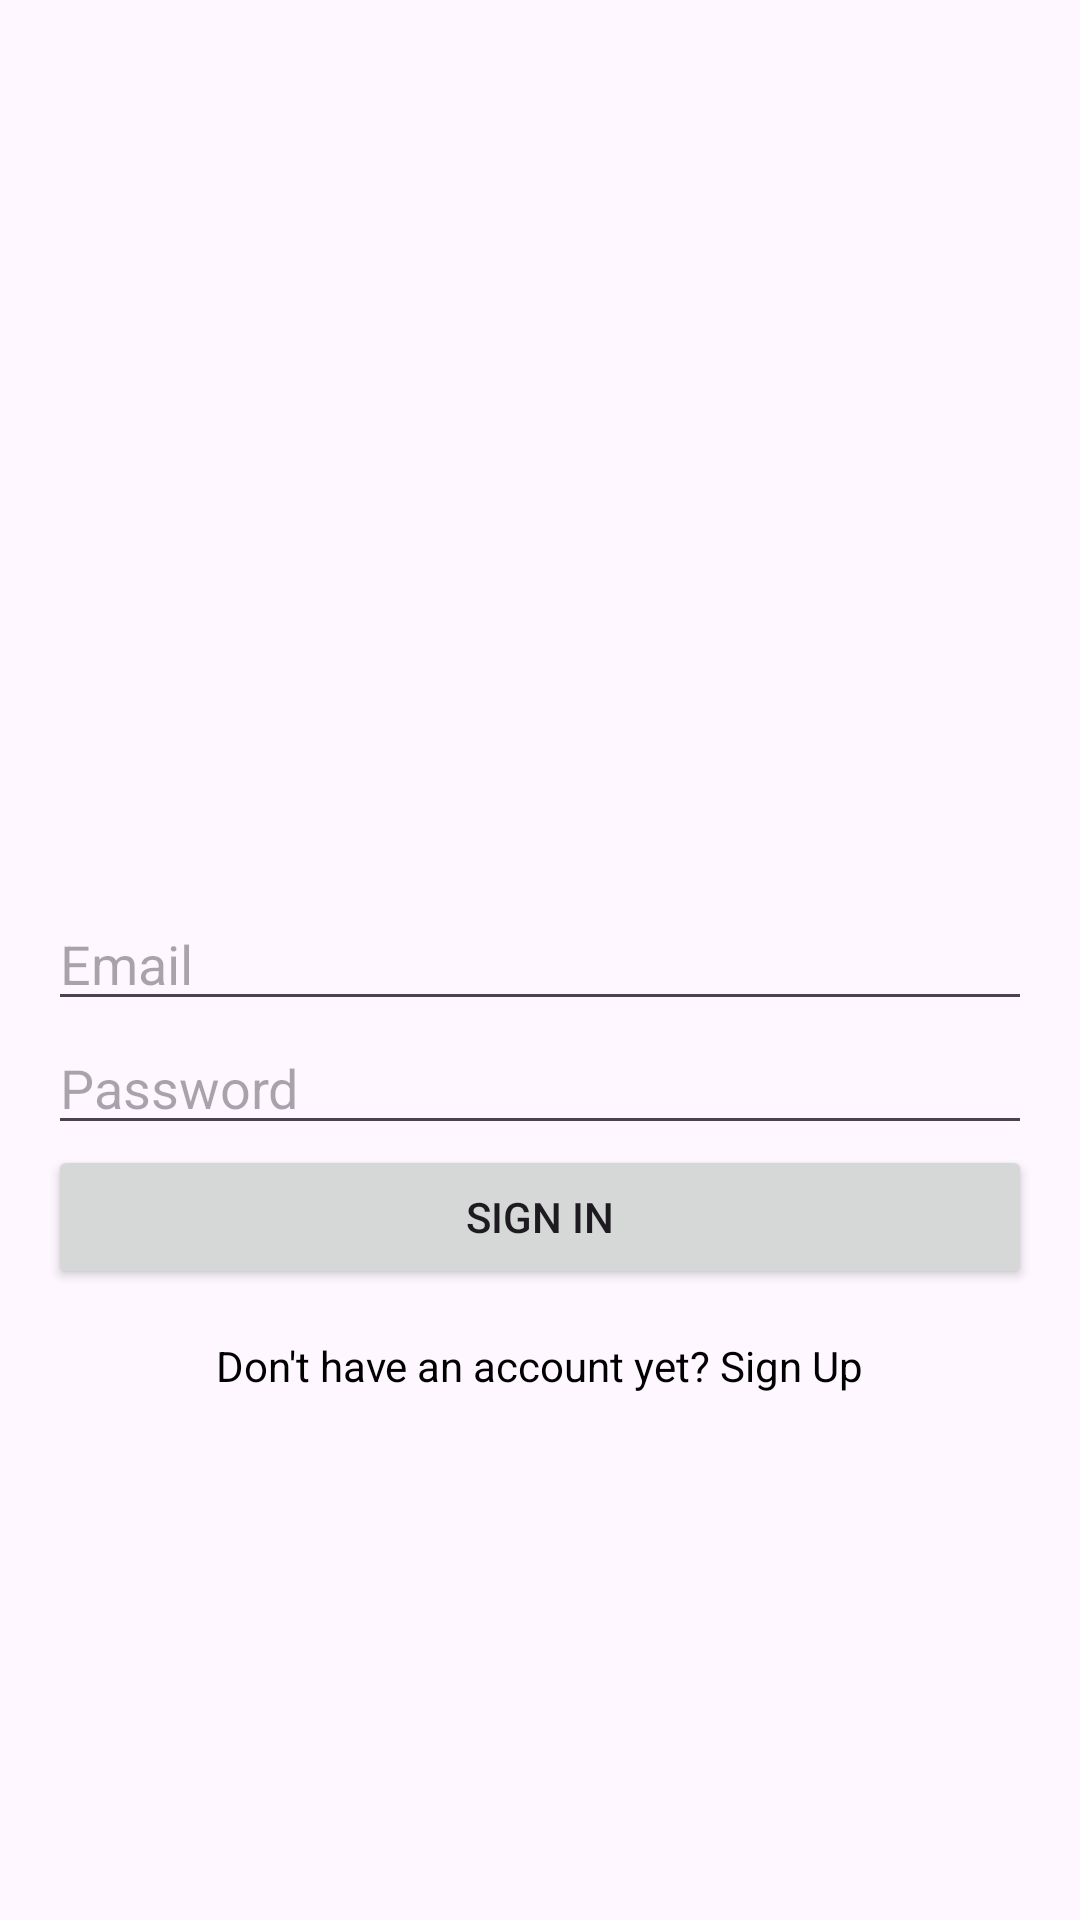

Layout XML and referenced resources for this Android screen:
<!-- AndroidManifest.xml: application theme Theme.TOPHotelMobileApp -->
<!-- res/layout/fragment_login.xml -->
<LinearLayout xmlns:android="http://schemas.android.com/apk/res/android"
    android:layout_width="match_parent"
    android:layout_height="match_parent"
    android:orientation="vertical"
    android:padding="16dp"
    android:gravity="center"> 

    
    <ImageView
        android:id="@+id/ivProfilePicture"
        android:layout_width="100dp"
        android:layout_height="100dp"
        android:layout_marginBottom="24dp"
        android:src="@drawable/ic_profile"
        android:contentDescription="Profile Picture"
        android:layout_gravity="center_horizontal" />

    
    <EditText
        android:id="@+id/etEmail"
        android:layout_width="match_parent"
        android:layout_height="wrap_content"
        android:hint="Email" />

    
    <EditText
        android:id="@+id/etPassword"
        android:layout_width="match_parent"
        android:layout_height="wrap_content"
        android:hint="Password"
        android:inputType="textPassword" />

    
    <Button
        android:id="@+id/btnLogin"
        android:layout_width="match_parent"
        android:layout_height="wrap_content"
        android:text="Sign In" />

    
    <TextView
        android:id="@+id/tvRegister"
        android:layout_width="wrap_content"
        android:layout_height="wrap_content"
        android:layout_marginTop="16dp"
        android:text="Don't have an account yet? Sign Up"
        android:textColor="@android:color/black"
        android:layout_gravity="center_horizontal" />

</LinearLayout>
<!-- resources referenced by this layout -->
<resources>
  <style name="Theme.TOPHotelMobileApp" parent="Base.Theme.TOPHotelMobileApp" />
  <style name="Base.Theme.TOPHotelMobileApp" parent="Theme.Material3.DayNight.NoActionBar">
          
          
      </style>
</resources>
